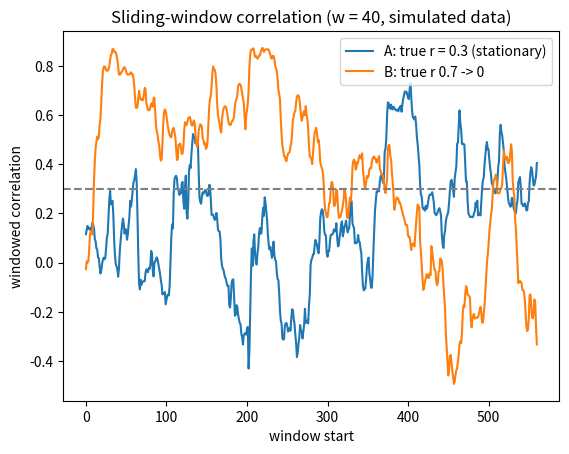
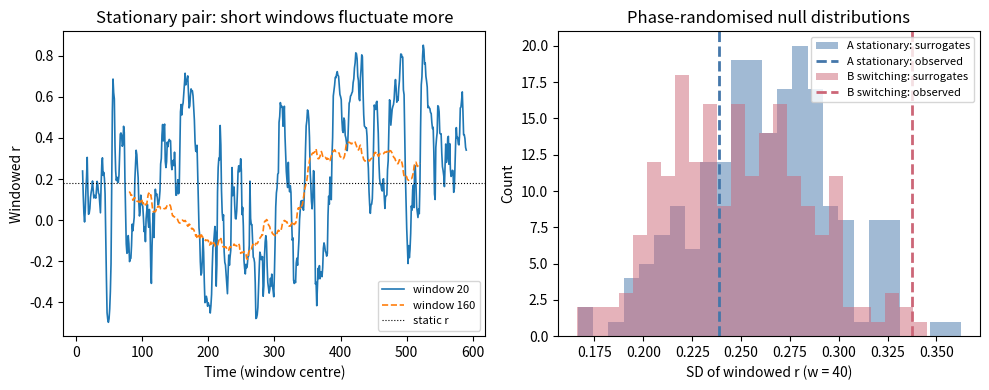
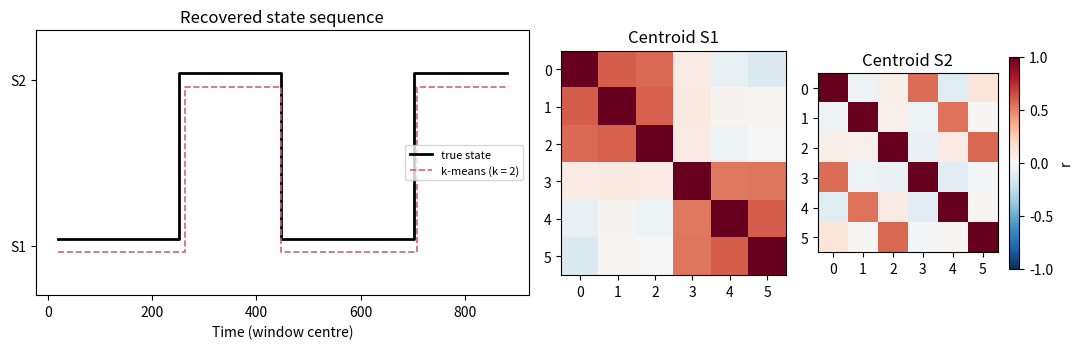
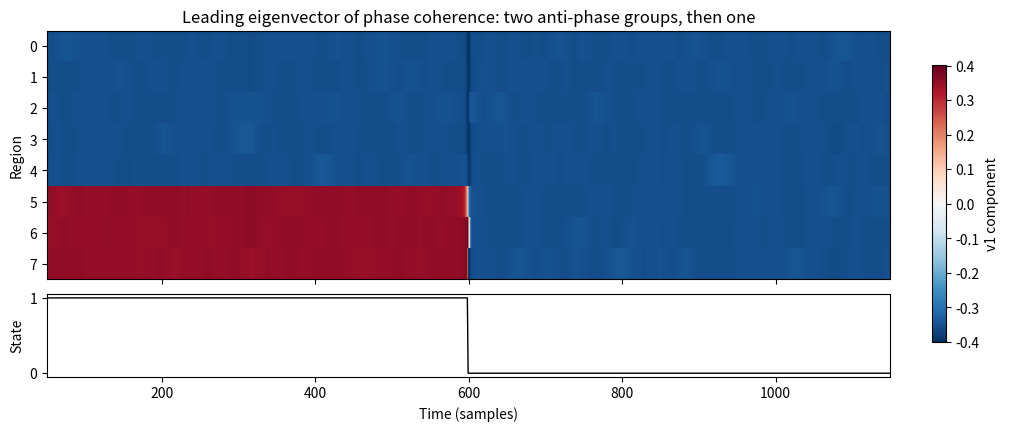
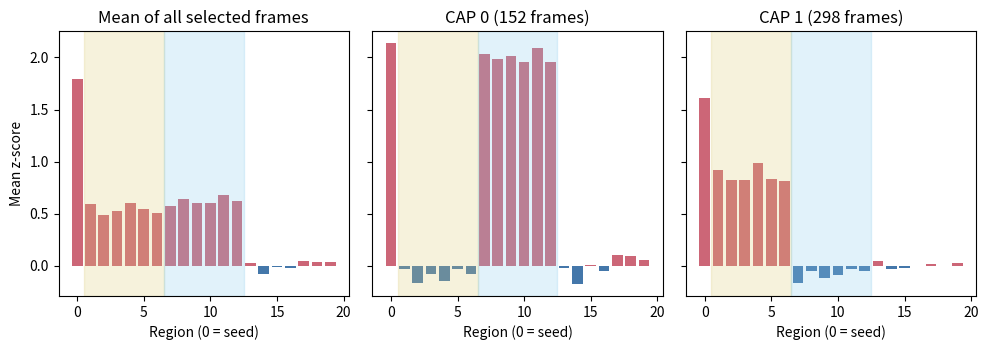
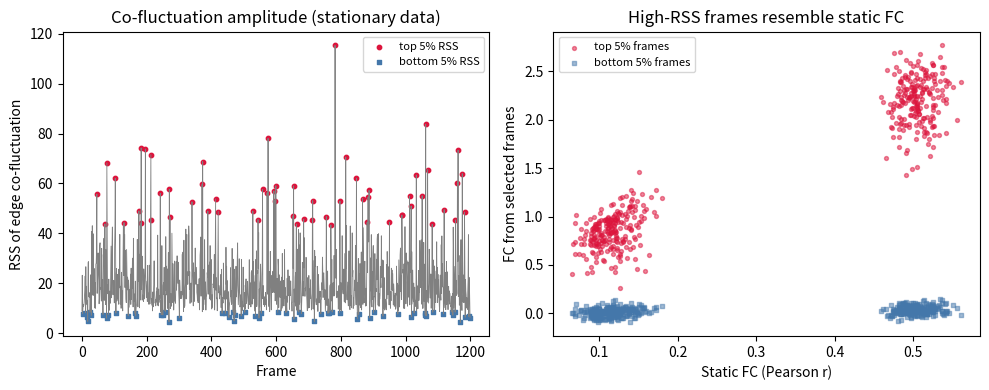
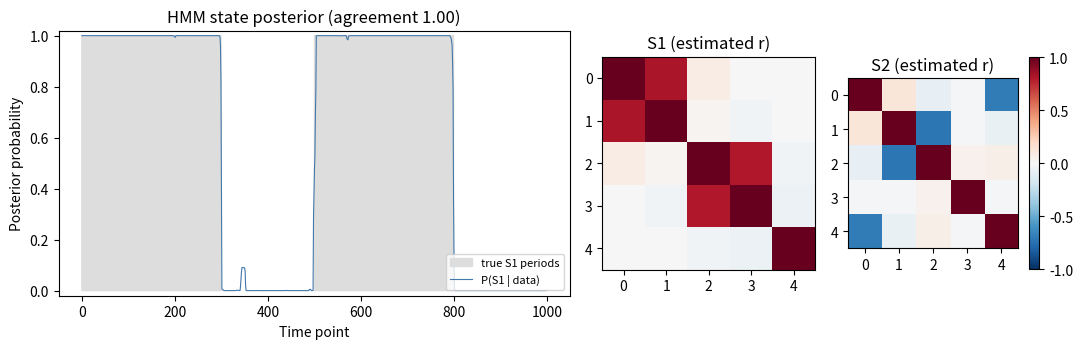
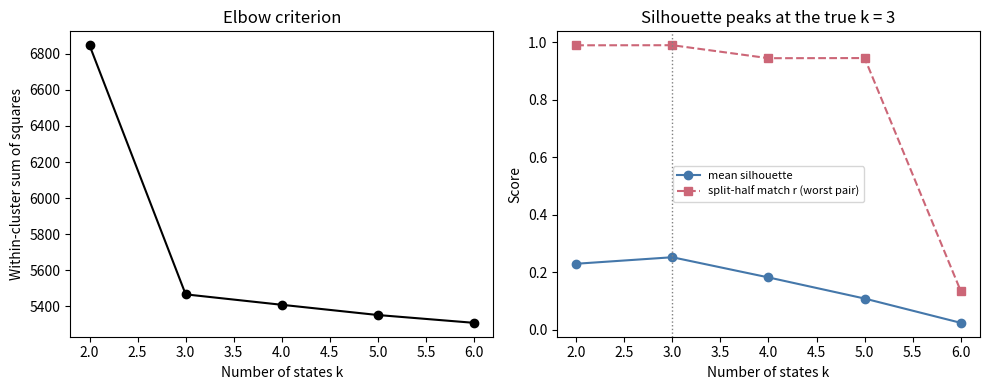
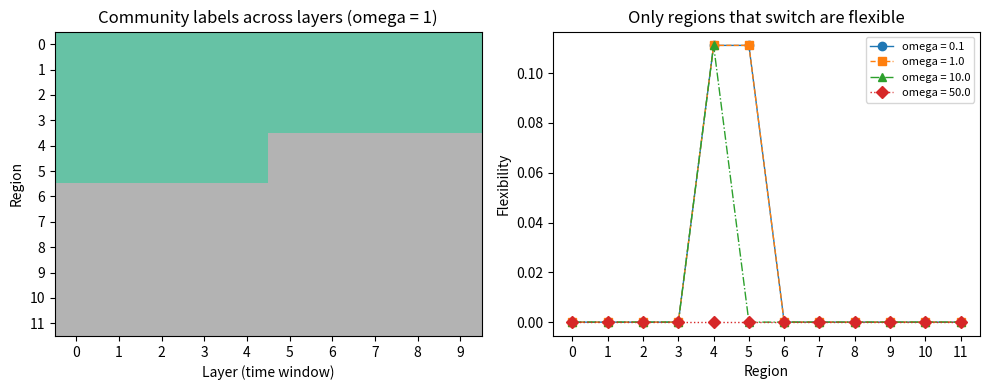
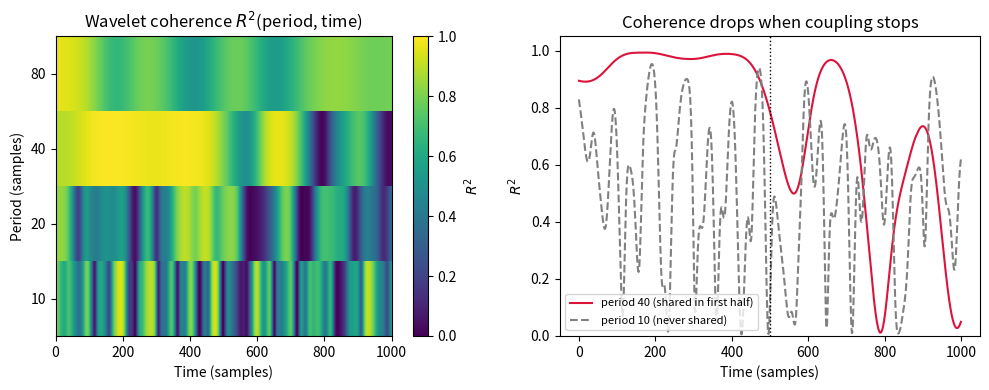
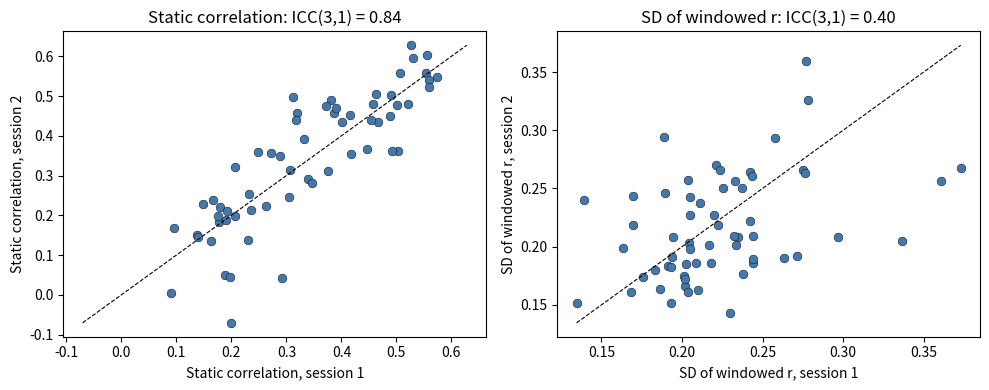

Generate these figures, in order, with matplotlib:
# 依赖：networkx>=3, numpy, scipy, matplotlib
# 数据：numpy 生成的模拟“BOLD”信号（模拟数据，仅用于演示方法，不代表真实 fMRI）。
# 输入格式：C×T 数组，每行是一个通道（脑区）的时间序列。
# 模拟信号经过一阶自回归（AR(1)，系数 0.8）平滑，以模仿真实 BOLD 低频、强自相关的特性。
# 真实数据可替换为按图谱提取、完成预处理的 ROI 时间序列。

# %% 示例：滑动窗口相关
# 生成两组两通道信号，各 600 个时间点：A（平稳）全程真实相关 0.3；
# B（切换）前 300 点真实相关 0.7、后 300 点真实相关 0。sliding_corr 返回每个窗口的相关系数。
# 输出解读：B 在中点附近明显下降；A 的真实相关恒定，窗口相关却同样明显起伏——
# 有限窗口的采样变异本身就会产生“波动”，起伏不能直接说明连接在变化。
import numpy as np
import matplotlib.pyplot as plt
from numpy.lib.stride_tricks import sliding_window_view

def ar1_smooth(e, phi=0.8):
    """一阶自回归平滑，模仿 BOLD 的自相关（模拟数据，仅用于演示方法）。"""
    out = np.zeros_like(e)
    for t in range(1, e.shape[-1]):
        out[..., t] = phi * out[..., t - 1] + e[..., t]
    return out

def correlated_pair(rho, T, rng):
    z = rng.standard_normal((2, T))
    return ar1_smooth(np.vstack([z[0], rho * z[0] + np.sqrt(1 - rho ** 2) * z[1]]))

def sliding_corr(x, y, w, step=1):
    """窗长 w、步长 step 的滑动窗口皮尔逊相关（矩形窗，向量化实现）。"""
    xw = sliding_window_view(x, w)[::step]
    yw = sliding_window_view(y, w)[::step]
    xc = xw - xw.mean(axis=1, keepdims=True)
    yc = yw - yw.mean(axis=1, keepdims=True)
    return (xc * yc).sum(1) / np.sqrt((xc ** 2).sum(1) * (yc ** 2).sum(1))

rng = np.random.default_rng(1)
A = correlated_pair(0.3, 600, rng)
B = np.hstack([correlated_pair(0.7, 300, rng), correlated_pair(0.0, 300, rng)])

w = 40
rA = sliding_corr(A[0], A[1], w)
rB = sliding_corr(B[0], B[1], w)
print(f"A（平稳 0.3）：窗口相关范围 {rA.min():.2f} ~ {rA.max():.2f}，标准差 {rA.std():.2f}")
print(f"B（切换）：前 200 个窗口均值 {rB[:200].mean():.2f}，后 200 个窗口均值 {rB[-200:].mean():.2f}")

plt.plot(rA, label="A: true r = 0.3 (stationary)")
plt.plot(rB, label="B: true r 0.7 -> 0")
plt.axhline(0.3, ls="--", c="gray")
plt.xlabel("window start")
plt.ylabel("windowed correlation")
plt.legend()
plt.title(f"Sliding-window correlation (w = {w}, simulated data)")
plt.show()

# %% 示例：窗长的权衡与相位随机化零模型
# (a) 对平稳信号 A，比较窗长 20、40、80、160 下窗口相关的标准差：窗越短，波动越大。
# (b) 多元相位随机化：两个通道乘以同一组随机相位，保留各自功率谱和静态相关、破坏非平稳结构；
#     以“窗口相关的标准差”为检验统计量，用 200 组替代数据构造零分布并给出经验 p 值。
# 输出解读：A 的观测值不超出零分布（没有超出平稳预期的“动态”）；B 明显超出。
# 拒绝零假设只说明偏离了“平稳、线性、高斯”，真实数据中还需排除头动和觉醒水平等来源。
import numpy as np
from numpy.lib.stride_tricks import sliding_window_view

def ar1_smooth(e, phi=0.8):
    out = np.zeros_like(e)
    for t in range(1, e.shape[-1]):
        out[..., t] = phi * out[..., t - 1] + e[..., t]
    return out

def correlated_pair(rho, T, rng):
    z = rng.standard_normal((2, T))
    return ar1_smooth(np.vstack([z[0], rho * z[0] + np.sqrt(1 - rho ** 2) * z[1]]))

def sliding_corr(x, y, w, step=1):
    xw = sliding_window_view(x, w)[::step]
    yw = sliding_window_view(y, w)[::step]
    xc = xw - xw.mean(axis=1, keepdims=True)
    yc = yw - yw.mean(axis=1, keepdims=True)
    return (xc * yc).sum(1) / np.sqrt((xc ** 2).sum(1) * (yc ** 2).sum(1))

def phase_randomize(X, rng):
    """多元相位随机化替代数据：所有通道共用同一组随机相位。"""
    T = X.shape[1]
    F = np.fft.rfft(X, axis=1)
    phi = rng.uniform(0, 2 * np.pi, F.shape[1])
    phi[0] = 0                     # 直流分量相位不变（保留均值）
    if T % 2 == 0:
        phi[-1] = 0                # 偶数长度时奈奎斯特频率相位不变，保证逆变换为实数
    return np.fft.irfft(F * np.exp(1j * phi), n=T, axis=1)

rng = np.random.default_rng(1)
A = correlated_pair(0.3, 600, rng)   # 模拟数据，仅用于演示方法
B = np.hstack([correlated_pair(0.7, 300, rng), correlated_pair(0.0, 300, rng)])

for w in [20, 40, 80, 160]:
    print(f"窗长 {w:3d}：A 的窗口相关标准差 = {sliding_corr(A[0], A[1], w).std():.3f}")

w, n_surr = 40, 200
null_res = []                        # 记录观测值与零分布，供作图
for name, X in [("A 平稳", A), ("B 切换", B)]:
    obs = sliding_corr(X[0], X[1], w).std()
    null = np.array([sliding_corr(*phase_randomize(X, rng), w).std() for _ in range(n_surr)])
    p = (np.sum(null >= obs) + 1) / (n_surr + 1)
    print(f"{name}：观测标准差 {obs:.3f}，零分布 95% 分位 {np.quantile(null, 0.95):.3f}，p ≈ {p:.3f}")
    null_res.append((obs, null))

import matplotlib.pyplot as plt
fig, axes = plt.subplots(1, 2, figsize=(10, 4))
for ww, ls in [(20, "-"), (160, "--")]:
    r = sliding_corr(A[0], A[1], ww)
    axes[0].plot(np.arange(len(r)) + ww // 2, r, ls, lw=1.2, label=f"window {ww}")
axes[0].axhline(np.corrcoef(A)[0, 1], color="k", lw=0.8, ls=":", label="static r")
axes[0].set(xlabel="Time (window centre)", ylabel="Windowed r", title="Stationary pair: short windows fluctuate more")
axes[0].legend(fontsize=8)
for (obs, null), lab, col in zip(null_res, ["A stationary", "B switching"], ["#4477AA", "#CC6677"]):
    axes[1].hist(null, bins=25, alpha=0.5, color=col, label=f"{lab}: surrogates")
    axes[1].axvline(obs, color=col, lw=2, ls="--", label=f"{lab}: observed")
axes[1].set(xlabel="SD of windowed r (w = 40)", ylabel="Count", title="Phase-randomised null distributions")
axes[1].legend(fontsize=8)
plt.tight_layout(); plt.show()

# %% 示例：从窗口相关矩阵到“连接状态”（k-means）
# 模拟 6 个脑区、900 个时间点，隐藏状态按 S1 → S2 → S1 → S2 交替（段长 250/200/250/200）：
# S1 中脑区 0–2、3–5 各自共享潜在因子；S2 中脑区 0 与 3、1 与 4、2 与 5 两两共享因子。
# 每个窗口取相关矩阵上三角拉平成 15 维向量，用 k-means 聚类，计算与真实状态的一致率和平均停留时间。
# 输出解读：k = 2 能较好地恢复状态，交界处的窗口混合两种模式；改用 k = 4 时算法同样给出 4 个“状态”——
# 聚类数需要独立的依据（敏感性分析、替代数据比较）。
import numpy as np
from scipy.cluster.vq import kmeans2

def ar1_smooth(e, phi=0.8):
    out = np.zeros_like(e)
    for t in range(1, e.shape[-1]):
        out[..., t] = phi * out[..., t - 1] + e[..., t]
    return out

def segment(state, T, rng):
    """模拟数据，仅用于演示方法：用潜在因子生成指定连接模式。"""
    f = rng.standard_normal((3, T))
    X = rng.standard_normal((6, T))
    groups = [[0, 1, 2], [3, 4, 5]] if state == 0 else [[0, 3], [1, 4], [2, 5]]
    for g, members in enumerate(groups):
        for m in members:
            X[m] += 1.2 * f[g]
    return ar1_smooth(X)

def dwell(labels):
    """平均停留时间：连续处于同一状态的平均窗口数。"""
    runs, cur = [], 1
    for a, b in zip(labels[:-1], labels[1:]):
        if a == b:
            cur += 1
        else:
            runs.append(cur)
            cur = 1
    runs.append(cur)
    return np.mean(runs)

rng = np.random.default_rng(3)
lengths, states = [250, 200, 250, 200], [0, 1, 0, 1]
X = np.hstack([segment(s, L, rng) for s, L in zip(states, lengths)])
truth_t = np.concatenate([[s] * L for s, L in zip(states, lengths)])

w, step = 40, 5
iu = np.triu_indices(6, k=1)
starts = list(range(0, X.shape[1] - w + 1, step))
V = np.array([np.corrcoef(X[:, t:t + w])[iu] for t in starts])            # (窗口数, 15)
truth_w = np.array([np.round(truth_t[t:t + w].mean()) for t in starts])   # 以窗口内多数状态为真值
print("窗口数 =", V.shape[0], "；每个窗口的特征维数 =", V.shape[1])

for k in [2, 4]:
    _, lab = kmeans2(V, k, seed=0, minit="++")
    if k == 2:
        acc = max(np.mean(lab == truth_w), np.mean(lab != truth_w))   # 聚类标签与真值的对应关系任意
        print(f"k = 2：与真实状态一致率 = {acc:.2f}，平均停留 = {dwell(lab):.1f} 个窗口")
    else:
        print(f"k = 4：各“状态”窗口数 = {np.bincount(lab, minlength=4).tolist()}，"
              f"平均停留 = {dwell(lab):.1f} 个窗口")

import matplotlib.pyplot as plt
cen2, lab2 = kmeans2(V, 2, seed=0, minit="++")     # 与上面 k = 2 相同的设置，重新取出中心
if np.mean(lab2 == truth_w) < 0.5:
    lab2, cen2 = 1 - lab2, cen2[::-1]
fig, axes = plt.subplots(1, 3, figsize=(11, 3.6), gridspec_kw={"width_ratios": [2.2, 1, 1]})
tw = np.array(starts) + w / 2
axes[0].step(tw, truth_w + 0.04, where="mid", color="k", lw=2, label="true state")
axes[0].step(tw, lab2 - 0.04, where="mid", color="#CC6677", lw=1.2, ls="--", label="k-means (k = 2)")
axes[0].set(yticks=[0, 1], yticklabels=["S1", "S2"], ylim=(-0.3, 1.3), xlabel="Time (window centre)",
            title="Recovered state sequence")
axes[0].legend(fontsize=8, loc="center right")
for c in range(2):
    M = np.eye(6); M[iu] = cen2[c]; M = M + np.triu(M, 1).T
    im = axes[c + 1].imshow(M, cmap="RdBu_r", vmin=-1, vmax=1)
    axes[c + 1].set(title=f"Centroid S{c + 1}", xticks=range(6), yticks=range(6))
fig.colorbar(im, ax=axes[2], shrink=0.8, label="r")
plt.tight_layout(); plt.show()

# %% 示例：相位同步与主导特征向量（LEiDA 思路）
# 对窄带信号做希尔伯特变换得到瞬时相位 θ_i(t)，逐时间点构造相位一致性矩阵 P_ij(t) = cos(θ_i − θ_j)。
# P(t) 的秩不超过 2，取其主导特征向量 v1(t) 即可概括该时刻的相位结构，再对 v1(t) 做 k-means 得到状态。
# 模拟：8 个“脑区”，前半段 0–4 与 5–7 两组反相，后半段全部同相（模拟数据，仅用于演示方法）。
# 输出解读：主导特征向量的符号直接给出“谁和谁同相”；聚类标签在中点附近切换。
# 注意：瞬时相位只对窄带信号有意义，真实 BOLD 需先带通滤波（如 0.01–0.08 Hz 内再取较窄频带）。
import numpy as np
from scipy.signal import hilbert, butter, filtfilt
from scipy.cluster.vq import kmeans2

rng = np.random.default_rng(0)
N, T, fs = 8, 1200, 1.0                      # 1 个时间单位 = 1 个采样点
t = np.arange(T)
f0 = 0.05                                    # 共同振荡频率（每采样点 0.05 周期）
base = 2 * np.pi * f0 * t + 0.3 * np.cumsum(rng.standard_normal(T)) * 0.05
offset = np.zeros((N, T))
offset[5:, : T // 2] = np.pi                 # 前半段：5–7 号与 0–4 号反相
X = np.cos(base + offset) + 0.4 * rng.standard_normal((N, T))

b, a = butter(3, [0.03, 0.07], btype="band", fs=fs)
Xf = filtfilt(b, a, X, axis=1)
theta = np.angle(hilbert(Xf, axis=1))       # (N, T) 瞬时相位

def leading_eigvec(th):
    P = np.cos(th[:, None] - th[None, :])
    w, V = np.linalg.eigh(P)
    v = V[:, -1]
    return v if np.sum(v < 0) >= np.sum(v > 0) else -v   # 统一符号：使多数分量为负（v 与 −v 等价）

edge = 50                                    # 去掉两端受滤波边缘效应影响的点
V1 = np.array([leading_eigvec(theta[:, k]) for k in range(edge, T - edge)])
_, lab = kmeans2(V1, 2, seed=1, minit="++")
half = T // 2 - edge
print("前半段主导特征向量（取中位数）符号：", np.sign(np.median(V1[:half], axis=0)).astype(int))
print("后半段主导特征向量（取中位数）符号：", np.sign(np.median(V1[half:], axis=0)).astype(int))
acc = np.mean(lab[:half] == np.bincount(lab[:half]).argmax()) * 0.5 + \
      np.mean(lab[half:] == np.bincount(lab[half:]).argmax()) * 0.5
print(f"两段各自主导标签的占比（平均）= {acc:.2f}；前后两段主导标签是否不同：",
      np.bincount(lab[:half]).argmax() != np.bincount(lab[half:]).argmax())

import matplotlib.pyplot as plt
fig, axes = plt.subplots(2, 1, figsize=(10, 4.2), sharex=True, gridspec_kw={"height_ratios": [3, 1]},
                         layout="constrained")
tt = np.arange(edge, T - edge)
vm = np.abs(V1).max()
im = axes[0].imshow(V1.T, aspect="auto", cmap="RdBu_r", vmin=-vm, vmax=vm, interpolation="nearest",
                    extent=[tt[0], tt[-1], N - 0.5, -0.5])
axes[0].set(ylabel="Region", title="Leading eigenvector of phase coherence: two anti-phase groups, then one")
fig.colorbar(im, ax=axes, shrink=0.8, label="v1 component")
axes[1].plot(tt, lab, color="k", lw=1)
axes[1].set(xlabel="Time (samples)", ylabel="State", yticks=[0, 1])
plt.show()

# %% 示例：共激活模式（CAP）：种子阈值选帧 + k-means
# 思路来自 Liu & Duyn（2013, PNAS）：只取种子区信号超过阈值（此处取最高 15%）的时间帧，
# 对这些帧的全脑空间模式做 k-means，每类求平均得到 CAP。
# 模拟：20 个脑区；种子区（0 号）高活动时，伴随两种不同的空间模式之一（模式 A：1–6 号；模式 B：7–12 号）。
# 输出解读：全部帧平均（相当于种子相关图）把两种模式混在一起；k = 2 的 CAP 能把它们分开。
import numpy as np
from scipy.cluster.vq import kmeans2

rng = np.random.default_rng(4)
N, T = 20, 3000
X = rng.standard_normal((N, T))
events = rng.choice(T, 300, replace=False)
kind = rng.integers(0, 2, events.size)               # 每个事件随机属于模式 A 或 B
for e, k in zip(events, kind):
    X[0, e] += 3.0
    members = np.arange(1, 7) if k == 0 else np.arange(7, 13)
    X[members, e] += 2.5
X = (X - X.mean(1, keepdims=True)) / X.std(1, keepdims=True)

thr = np.quantile(X[0], 0.85)                         # 种子信号最高 15% 的帧
frames = np.where(X[0] > thr)[0]
F = X[:, frames].T                                    # (帧数, N)
_, lab = kmeans2(F, 2, seed=0, minit="++")
seed_map = F.mean(0)
print(f"选中帧数 = {frames.size}（占 {frames.size / T:.0%}）")
print("全部选中帧平均（类似种子相关图）：区 1–6 均值 %.2f，区 7–12 均值 %.2f"
      % (seed_map[1:7].mean(), seed_map[7:13].mean()))
for c in range(2):
    cap = F[lab == c].mean(0)
    print(f"CAP {c}：帧数 {np.sum(lab == c):3d}，区 1–6 均值 {cap[1:7].mean():.2f}，"
          f"区 7–12 均值 {cap[7:13].mean():.2f}")

import matplotlib.pyplot as plt
fig, axes = plt.subplots(1, 3, figsize=(10, 3.6), sharey=True)
maps = [("Mean of all selected frames", seed_map)] + \
       [(f"CAP {c} ({np.sum(lab == c)} frames)", F[lab == c].mean(0)) for c in range(2)]
for ax, (ttl, mp) in zip(axes, maps):
    ax.bar(np.arange(N), mp, color=np.where(mp >= 0, "#CC6677", "#4477AA"))
    ax.axvspan(0.5, 6.5, color="#DDCC77", alpha=0.25)
    ax.axvspan(6.5, 12.5, color="#88CCEE", alpha=0.25)
    ax.set(title=ttl, xlabel="Region (0 = seed)")
axes[0].set_ylabel("Mean z-score")
plt.tight_layout(); plt.show()

# %% 示例：边时间序列与高振幅共波动
# 把每个脑区 z 标准化后，边 (i,j) 的边时间序列为逐点乘积 e_ij(t) = z_i(t) z_j(t)；
# 它在时间上的平均恰好等于皮尔逊相关（用总体标准差标准化时严格相等）。
# 每帧的共波动幅度用所有边共波动的平方和的平方根（RSS）表示，取最高与最低 5% 的帧分别重建 FC，与整段 FC 比较。
# 模拟数据是一个“平稳”的多元高斯过程（真实 FC 恒定），用来说明：即使没有任何动态，
# 高 RSS 帧也会更像整体 FC（与 Ladwig 等 2022、Novelli & Razi 2022 的论证一致）。
import numpy as np

rng = np.random.default_rng(7)
N, T = 30, 1200
# 两个模块的平稳协方差（模拟数据，仅用于演示方法）
C = np.full((N, N), 0.1)
C[:15, :15] = C[15:, 15:] = 0.5
np.fill_diagonal(C, 1.0)
X = rng.multivariate_normal(np.zeros(N), C, size=T).T
Z = (X - X.mean(1, keepdims=True)) / X.std(1, keepdims=True)

iu = np.triu_indices(N, 1)
E = Z[iu[0]] * Z[iu[1]]                        # (边数, T) 边时间序列
r_static = np.corrcoef(X)[iu]
print("边时间序列的时间平均 与 皮尔逊 r 的最大差异 =", np.abs(E.mean(1) - r_static).max().round(12))

rss = np.sqrt((E ** 2).sum(0))
order = np.argsort(rss)
k = int(0.05 * T)
top, bottom = order[-k:], order[:k]
fc_top = E[:, top].mean(1)
fc_bot = E[:, bottom].mean(1)
print(f"最高 5% 帧重建的 FC 与整体 FC 的相关 = {np.corrcoef(fc_top, r_static)[0, 1]:.2f}")
print(f"最低 5% 帧重建的 FC 与整体 FC 的相关 = {np.corrcoef(fc_bot, r_static)[0, 1]:.2f}")
rand = rng.choice(T, k, replace=False)
print(f"随机 5% 帧重建的 FC 与整体 FC 的相关 = {np.corrcoef(E[:, rand].mean(1), r_static)[0, 1]:.2f}")

import matplotlib.pyplot as plt
fig, axes = plt.subplots(1, 2, figsize=(10, 4))
axes[0].plot(rss, color="gray", lw=0.6)
axes[0].scatter(top, rss[top], s=10, color="crimson", label="top 5% RSS")
axes[0].scatter(bottom, rss[bottom], s=10, color="#4477AA", marker="s", label="bottom 5% RSS")
axes[0].set(xlabel="Frame", ylabel="RSS of edge co-fluctuation", title="Co-fluctuation amplitude (stationary data)")
axes[0].legend(fontsize=8)
axes[1].scatter(r_static, fc_top, s=8, alpha=0.5, color="crimson", marker="o", label="top 5% frames")
axes[1].scatter(r_static, fc_bot, s=8, alpha=0.5, color="#4477AA", marker="s", label="bottom 5% frames")
axes[1].set(xlabel="Static FC (Pearson r)", ylabel="FC from selected frames", title="High-RSS frames resemble static FC")
axes[1].legend(fontsize=8)
plt.tight_layout(); plt.show()

# %% 示例：高斯隐马尔可夫模型（HMM）：前向–后向与 EM
# 每个隐状态 k 有自己的协方差矩阵 Σ_k（均值设为 0，即“连接状态”），状态序列服从一阶马尔可夫链。
# 本例用 numpy 写出 Baum–Welch（EM）算法：E 步用缩放的前向–后向递推求后验 γ_t(k)，
# M 步更新初始概率、转移矩阵和各状态协方差。模拟数据按 S1(300)→S2(200)→S1(300)→S2(200) 切换。
# 输出解读：后验最大状态与真值的一致率；估计的转移矩阵对角线接近 1，对应较长的停留时间。
# 真实研究用 HMM-MAR、osl-dynamics 等工具，并需要多次随机初始化和状态数敏感性分析。
import numpy as np
from scipy.stats import multivariate_normal

rng = np.random.default_rng(11)
N = 5
S1 = np.eye(N); S1[0, 1] = S1[1, 0] = S1[2, 3] = S1[3, 2] = 0.8
S2 = np.eye(N); S2[0, 4] = S2[4, 0] = S2[1, 2] = S2[2, 1] = -0.7
segs = [(0, 300), (1, 200), (0, 300), (1, 200)]
X = np.vstack([rng.multivariate_normal(np.zeros(N), [S1, S2][s], size=L) for s, L in segs])
truth = np.concatenate([[s] * L for s, L in segs])
T, K = X.shape[0], 2

def fit_hmm(X, K, n_iter=50, seed=0):
    r = np.random.default_rng(seed)
    T, N = X.shape
    pi = np.full(K, 1 / K)
    A = np.full((K, K), 0.05 / (K - 1)); np.fill_diagonal(A, 0.95)
    blocks = np.array_split(r.permutation(T), K)        # 随机划分时间点作初始协方差
    Sig = [np.cov(X[b].T) + 1e-3 * np.eye(N) for b in blocks]
    for _ in range(n_iter):
        B = np.column_stack([multivariate_normal(np.zeros(N), S).pdf(X) for S in Sig])  # (T, K)
        alpha = np.zeros((T, K)); c = np.zeros(T)
        alpha[0] = pi * B[0]; c[0] = alpha[0].sum(); alpha[0] /= c[0]
        for t in range(1, T):
            alpha[t] = (alpha[t - 1] @ A) * B[t]; c[t] = alpha[t].sum(); alpha[t] /= c[t]
        beta = np.ones((T, K))
        for t in range(T - 2, -1, -1):
            beta[t] = (A @ (B[t + 1] * beta[t + 1])) / c[t + 1]
        gamma = alpha * beta
        xi = np.zeros((K, K))
        for t in range(T - 1):
            xi += (alpha[t][:, None] * A * (B[t + 1] * beta[t + 1])[None, :]) / c[t + 1]
        pi = gamma[0]
        A = xi / xi.sum(1, keepdims=True)
        Sig = [(gamma[:, k, None] * X).T @ X / gamma[:, k].sum() + 1e-6 * np.eye(N) for k in range(K)]
    return gamma, A, Sig, np.log(c).sum()

gamma, A, Sig, ll = fit_hmm(X, K)
path = gamma.argmax(1)
acc = max(np.mean(path == truth), np.mean(path != truth))
print(f"对数似然 = {ll:.1f}；后验最大状态与真值一致率 = {acc:.3f}")
print("估计的转移矩阵：\n", A.round(3))
print("平均停留时间（时间点）≈ 1/(1 − A_kk)：", (1 / (1 - np.diag(A))).round(1))

import matplotlib.pyplot as plt
k1 = int(np.argmax([np.mean(path[truth == 0] == k) for k in range(K)]))   # 与 S1 对应的估计状态
fig, axes = plt.subplots(1, 3, figsize=(11, 3.6), gridspec_kw={"width_ratios": [2.4, 1, 1]})
axes[0].fill_between(np.arange(T), 0, 1, where=truth == 0, color="#DDDDDD", step="mid", label="true S1 periods")
axes[0].plot(gamma[:, k1], color="#4477AA", lw=0.8, label="P(S1 | data)")
axes[0].set(xlabel="Time point", ylabel="Posterior probability", ylim=(-0.02, 1.02),
            title=f"HMM state posterior (agreement {acc:.2f})")
axes[0].legend(fontsize=8, loc="lower right")
for ax, k, nm in [(axes[1], k1, "S1"), (axes[2], 1 - k1, "S2")]:
    sd = np.sqrt(np.diag(Sig[k]))
    im = ax.imshow(Sig[k] / np.outer(sd, sd), cmap="RdBu_r", vmin=-1, vmax=1)
    ax.set(title=f"{nm} (estimated r)", xticks=range(N), yticks=range(N))
fig.colorbar(im, ax=axes[2], shrink=0.8)
plt.tight_layout(); plt.show()

# %% 示例：状态数的选择与分半稳定性
# 对同一组“窗口连接向量”，比较 k = 2..6 的 k-means：(a) 组内平方和（肘部法则）；(b) 平均轮廓系数；
# (c) 分半稳定性：把窗口随机分成两半分别聚类，用匈牙利算法匹配两半的状态中心，报告匹配后最差一对中心的相关。
# 模拟数据有 3 个真实状态（模拟数据，仅用于演示方法）。
# 输出解读：轮廓系数在 k = 3 最高，组内平方和在 k = 3 之后下降明显变缓（肘部）；
# k 继续增大时多出的“状态”只是把真实状态切碎，k = 6 时分半中心已无法一一对应。
# 任何单一指标都只是参考，真实数据的“最佳 k”常常不明确，应报告多个 k 下结论是否一致。
import numpy as np
from scipy.cluster.vq import kmeans2
from scipy.spatial.distance import cdist
from scipy.optimize import linear_sum_assignment

rng = np.random.default_rng(5)
D, n_per = 45, 200                                    # 45 维 ≈ 10 个脑区的上三角
centers = rng.normal(0, 0.5, (3, D))
V = np.vstack([c + 0.45 * rng.standard_normal((n_per, D)) for c in centers])

def silhouette(V, lab):
    Dm = cdist(V, V)
    s = np.zeros(len(V))
    for i in range(len(V)):
        same = lab == lab[i]
        a = Dm[i, same].sum() / max(same.sum() - 1, 1)
        b = min(Dm[i, lab == c].mean() for c in np.unique(lab) if c != lab[i])
        s[i] = (b - a) / max(a, b)
    return s.mean()

def best_kmeans(V, k, n_init=10):
    best = None
    for s in range(n_init):
        cen, lab = kmeans2(V, k, seed=s, minit="++")
        sse = ((V - cen[lab]) ** 2).sum()
        if best is None or sse < best[0]:
            best = (sse, cen, lab)
    return best

curves = []                                           # 记录各 k 的指标，供作图
for k in range(2, 7):
    sse, cen, lab = best_kmeans(V, k)
    idx = rng.permutation(len(V)); h1, h2 = idx[: len(V) // 2], idx[len(V) // 2:]
    c1 = best_kmeans(V[h1], k)[1]; c2 = best_kmeans(V[h2], k)[1]
    R = np.corrcoef(c1, c2)[:k, k:]
    row, col = linear_sum_assignment(-R)              # 匈牙利算法：最大化匹配相关
    sil = silhouette(V, lab)
    curves.append((k, sse, sil, R[row, col].min()))
    print(f"k = {k}：组内平方和 {sse:8.1f}，平均轮廓系数 {sil:.3f}，"
          f"分半中心匹配相关（最差一对）{R[row, col].min():.2f}")

import matplotlib.pyplot as plt
cv = np.array(curves)
fig, axes = plt.subplots(1, 2, figsize=(10, 4))
axes[0].plot(cv[:, 0], cv[:, 1], "o-", color="k")
axes[0].set(xlabel="Number of states k", ylabel="Within-cluster sum of squares", title="Elbow criterion")
axes[1].plot(cv[:, 0], cv[:, 2], "o-", color="#4477AA", label="mean silhouette")
axes[1].plot(cv[:, 0], cv[:, 3], "s--", color="#CC6677", label="split-half match r (worst pair)")
axes[1].axvline(3, color="gray", ls=":", lw=1)
axes[1].set(xlabel="Number of states k", ylabel="Score", title="Silhouette peaks at the true k = 3")
axes[1].legend(fontsize=8)
plt.tight_layout(); plt.show()

# %% 示例：多层模块度与网络灵活性
# 时间多层网络：12 个脑区、10 层（时间窗）。前 5 层模块为 {0–5}、{6–11}；后 5 层中脑区 4、5 换到第二个模块。
# 构造超模块度矩阵 B（层内 A − γ k kᵀ/2m，层间同一脑区相连、权重 ω），
# 用一个简化的“局部移动”启发式（Louvain 第一阶段）最大化 Q，再计算每个脑区的灵活性
# （相邻层间改变模块归属的次数 / (层数 − 1)）。
# 输出解读：在中小的 ω 下，只有换模块的脑区 4、5 灵活性非零（1 次变化 / 9 个相邻层对 ≈ 0.11）；
# ω 增大到 10 时只剩脑区 4 仍会切换，ω = 50 时层间耦合压倒层内结构，所有脑区被“冻结”，灵活性全为 0。
# 灵活性的数值依赖 ω 和 γ，研究中应在参数网格上报告。
# 不同随机种子得到的 Q 不同（模块度优化的简并性），所以要多次运行；实际研究用 GenLouvain 等实现，
# 并对多次运行取共识、与置换零模型比较。
import numpy as np

rng = np.random.default_rng(2)
N, L = 12, 10

def layer_adj(groups):
    A = rng.uniform(0, 0.2, (N, N))
    for g in groups:
        for i in g:
            for j in g:
                A[i, j] += rng.uniform(0.6, 1.0)
    A = (A + A.T) / 2
    np.fill_diagonal(A, 0)
    return A

layers = [layer_adj([range(0, 6), range(6, 12)]) for _ in range(5)] + \
         [layer_adj([range(0, 4), range(4, 12)]) for _ in range(5)]

def supra_B(layers, gamma, omega):
    B = np.zeros((N * L, N * L))
    for l, A in enumerate(layers):
        k = A.sum(1); m2 = k.sum()
        B[l * N:(l + 1) * N, l * N:(l + 1) * N] = A - gamma * np.outer(k, k) / m2
    for l in range(L - 1):                            # 有序耦合：只连相邻层
        for i in range(N):
            B[l * N + i, (l + 1) * N + i] = B[(l + 1) * N + i, l * N + i] = omega
    return B

def local_moving(B, seed=0, n_pass=50):
    """Louvain 第一阶段：逐个节点移到使 Q 增量最大的社团，直到不再移动。"""
    r = np.random.default_rng(seed)
    n = B.shape[0]
    g = np.arange(n)
    for _ in range(n_pass):
        moved = False
        for v in r.permutation(n):
            comms = np.unique(g)
            score = np.array([B[v, g == c].sum() - (B[v, v] if g[v] == c else 0) for c in comms])
            best = comms[score.argmax()]
            if best != g[v] and score.max() > score[comms == g[v]][0] + 1e-12:
                g[v] = best; moved = True
        if not moved:
            break
    return np.unique(g, return_inverse=True)[1]

def louvain_B(B, seed=0):
    """对任意模块度矩阵 B 做 Louvain：局部移动 + 聚合，重复至收敛。"""
    member = np.arange(B.shape[0])
    Bc = B.copy()
    while True:
        g = local_moving(Bc, seed)
        if g.max() + 1 == Bc.shape[0]:
            return member
        member = g[member]
        P = np.eye(g.max() + 1)[g]                    # (旧节点数, 新节点数) 指示矩阵
        Bc = P.T @ Bc @ P

def flexibility(g):
    G = g.reshape(L, N)
    return (G[1:] != G[:-1]).sum(0) / (L - 1)

def quality(B, g, two_mu):
    return B[g[:, None] == g[None, :]].sum() / two_mu

two_m = sum(A.sum() for A in layers)
best_g = []                                           # 记录各 ω 的最优划分，供作图
for omega in [0.1, 1.0, 10.0, 50.0]:
    B = supra_B(layers, gamma=1.0, omega=omega)
    two_mu = two_m + 2 * omega * N * (L - 1)
    runs = [louvain_B(B, seed=s) for s in range(10)]   # 启发式有随机性：多次运行
    Qs = [quality(B, g, two_mu) for g in runs]
    g = runs[int(np.argmax(Qs))]
    best_g.append(g)
    print(f"ω = {omega}：10 次运行 Q 范围 {min(Qs):.3f}–{max(Qs):.3f}，最优解社团数 = {g.max() + 1}，"
          f"灵活性 = {flexibility(g).round(2).tolist()}")

import matplotlib.pyplot as plt
fig, axes = plt.subplots(1, 2, figsize=(10, 4))
axes[0].imshow(best_g[1].reshape(L, N).T, cmap="Set2", aspect="auto", interpolation="nearest")
axes[0].set(xlabel="Layer (time window)", ylabel="Region", xticks=range(L), yticks=range(N),
            title="Community labels across layers (omega = 1)")
for g, om, mk, ls in zip(best_g, [0.1, 1.0, 10.0, 50.0], "os^D", ["-", "--", "-.", ":"]):
    axes[1].plot(range(N), flexibility(g), marker=mk, ls=ls, lw=1, label=f"omega = {om}")
axes[1].set(xlabel="Region", ylabel="Flexibility", xticks=range(N), title="Only regions that switch are flexible")
axes[1].legend(fontsize=8)
plt.tight_layout(); plt.show()

# %% 示例：小波相干：连接强度随时间和频率变化
# 用 Morlet 小波对两条信号做连续小波变换 W_x(s,t)、W_y(s,t)，
# 小波相干 R²(s,t) = |S(W_x W_y*)|² / (S(|W_x|²) S(|W_y|²))，S 为时间方向的高斯平滑（尺度相关）。
# 模拟：两条信号共享一个周期 40 点的振荡，但只在前半段共享（模拟数据，仅用于演示方法）。
# 输出解读：周期 40 的相干在前半段接近 1、后半段明显下降；其他周期不随时间系统变化。
# 注意后半段及其他周期的相干仍有 0.4–0.7：平滑窗口有限时小波相干有正偏差，必须与替代数据比较而非与 0 比较。
# 实际分析还要剔除“影响锥”（cone of influence）内的边缘值，并用蒙特卡洛替代数据评估显著性。
import numpy as np

rng = np.random.default_rng(8)
T = 1000
t = np.arange(T)
common = np.sin(2 * np.pi * t / 40)
x = common + rng.standard_normal(T)
y = np.where(t < T // 2, common, 0.0) + rng.standard_normal(T)   # 后半段不再含共同振荡

def morlet_cwt(sig, periods, w0=6.0):
    """FFT 实现的 Morlet 连续小波变换；periods 以采样点为单位。"""
    n = len(sig)
    f = np.fft.fftfreq(n)
    F = np.fft.fft(sig - sig.mean())
    out = np.zeros((len(periods), n), dtype=complex)
    for i, P in enumerate(periods):
        s = P * w0 / (2 * np.pi)                     # Morlet：周期 ≈ 2π s / w0
        psi_hat = np.pi ** -0.25 * np.exp(-0.5 * (s * 2 * np.pi * f - w0) ** 2) * (f > 0)
        out[i] = np.fft.ifft(F * psi_hat * np.sqrt(2 * np.pi * s))
    return out

def smooth_time(M, periods, w0=6.0):
    out = np.empty_like(M)
    for i, P in enumerate(periods):
        s = P * w0 / (2 * np.pi)
        k = np.exp(-0.5 * (np.arange(-3 * int(s) - 1, 3 * int(s) + 2) / s) ** 2)
        k /= k.sum()
        out[i] = np.convolve(M[i], k, mode="same")
    return out

periods = np.array([10, 20, 40, 80])
Wx, Wy = morlet_cwt(x, periods), morlet_cwt(y, periods)
num = np.abs(smooth_time(Wx * np.conj(Wy), periods)) ** 2
den = smooth_time(np.abs(Wx) ** 2, periods).real * smooth_time(np.abs(Wy) ** 2, periods).real
R2 = num / den
first, second = slice(100, 400), slice(600, 900)    # 避开边缘
for P, r in zip(periods, R2):
    print(f"周期 {P:3d}：前半段平均相干 {r[first].mean():.2f}，后半段 {r[second].mean():.2f}")

import matplotlib.pyplot as plt
fig, axes = plt.subplots(1, 2, figsize=(10, 4))
im = axes[0].imshow(R2, aspect="auto", cmap="viridis", vmin=0, vmax=1, origin="lower", interpolation="nearest",
                    extent=[0, T, -0.5, len(periods) - 0.5])
axes[0].set(yticks=range(len(periods)), yticklabels=periods, xlabel="Time (samples)", ylabel="Period (samples)",
            title="Wavelet coherence $R^2$(period, time)")
fig.colorbar(im, ax=axes[0], label="$R^2$")
axes[1].plot(t, R2[2], "-", color="crimson", label="period 40 (shared in first half)")
axes[1].plot(t, R2[0], "--", color="gray", label="period 10 (never shared)")
axes[1].axvline(T // 2, color="k", ls=":", lw=1)
axes[1].set(xlabel="Time (samples)", ylabel="$R^2$", ylim=(0, 1.05), title="Coherence drops when coupling stops")
axes[1].legend(fontsize=8, loc="lower left")
plt.tight_layout(); plt.show()

# %% 示例：动态指标的重测信度（ICC）
# 模拟 60 名被试、每人两次扫描。每人有一个稳定的“真实特质”：静态连接强度 ρ_s 与“动态性”（连接随时间变化的幅度）。
# 每次扫描计算：(a) 整段静态相关；(b) 滑动窗口相关的标准差（常用的动态指标）。
# 用 ICC(3,1)（一致性、双向混合效应）比较两类指标的重测信度。
# 输出解读：在同样的数据量下，静态相关的 ICC 明显高于窗口相关标准差——
# 后者受有限样本波动影响大（参见“有限样本波动”一节），需要更长扫描或模型化估计（如 DCC）。
import numpy as np
from numpy.lib.stride_tricks import sliding_window_view

rng = np.random.default_rng(21)
S, T, w = 60, 600, 40
rho_s = rng.uniform(0.1, 0.6, S)                      # 被试的静态连接
amp_s = rng.uniform(0.0, 0.35, S)                     # 被试的连接波动幅度

def ar1(e, phi=0.6):
    out = np.zeros_like(e)
    for t in range(1, e.shape[-1]):
        out[..., t] = phi * out[..., t - 1] + e[..., t]
    return out

def session(rho, amp):
    rt = np.clip(rho + amp * np.sin(2 * np.pi * np.arange(T) / 150 + rng.uniform(0, 6.3)), -0.95, 0.95)
    z = rng.standard_normal((2, T))
    x = z[0]; y = rt * z[0] + np.sqrt(1 - rt ** 2) * z[1]
    X = ar1(np.vstack([x, y]))
    xw = sliding_window_view(X[0], w); yw = sliding_window_view(X[1], w)
    xc = xw - xw.mean(1, keepdims=True); yc = yw - yw.mean(1, keepdims=True)
    r = (xc * yc).sum(1) / np.sqrt((xc ** 2).sum(1) * (yc ** 2).sum(1))
    return np.corrcoef(X)[0, 1], r.std()

def icc_3_1(Y):
    """Y: (被试数, 测量次数)。ICC(3,1) = (MS_R − MS_E) / (MS_R + (k−1) MS_E)。"""
    n, k = Y.shape
    gm = Y.mean()
    ms_r = k * ((Y.mean(1) - gm) ** 2).sum() / (n - 1)
    ms_c = n * ((Y.mean(0) - gm) ** 2).sum() / (k - 1)
    sse = ((Y - gm) ** 2).sum() - ms_r * (n - 1) - ms_c * (k - 1)
    ms_e = sse / ((n - 1) * (k - 1))
    return (ms_r - ms_e) / (ms_r + (k - 1) * ms_e)

res = np.array([[session(rho_s[s], amp_s[s]) for _ in range(2)] for s in range(S)])  # (S, 2, 2)
print(f"静态相关的 ICC(3,1)        = {icc_3_1(res[:, :, 0]):.2f}")
print(f"窗口相关标准差的 ICC(3,1)  = {icc_3_1(res[:, :, 1]):.2f}")
print(f"窗口相关标准差与真实波动幅度的相关 = {np.corrcoef(res[:, 0, 1], amp_s)[0, 1]:.2f}")

import matplotlib.pyplot as plt
fig, axes = plt.subplots(1, 2, figsize=(10, 4))
for ax, j, lab in [(axes[0], 0, "Static correlation"), (axes[1], 1, "SD of windowed r")]:
    ax.scatter(res[:, 0, j], res[:, 1, j], s=40, color="#4477AA", edgecolor="k", lw=0.3)
    lo, hi = res[:, :, j].min(), res[:, :, j].max()
    ax.plot([lo, hi], [lo, hi], "k--", lw=0.8)
    ax.set(xlabel=f"{lab}, session 1", ylabel=f"{lab}, session 2", title=f"{lab}: ICC(3,1) = {icc_3_1(res[:, :, j]):.2f}")
plt.tight_layout(); plt.show()
